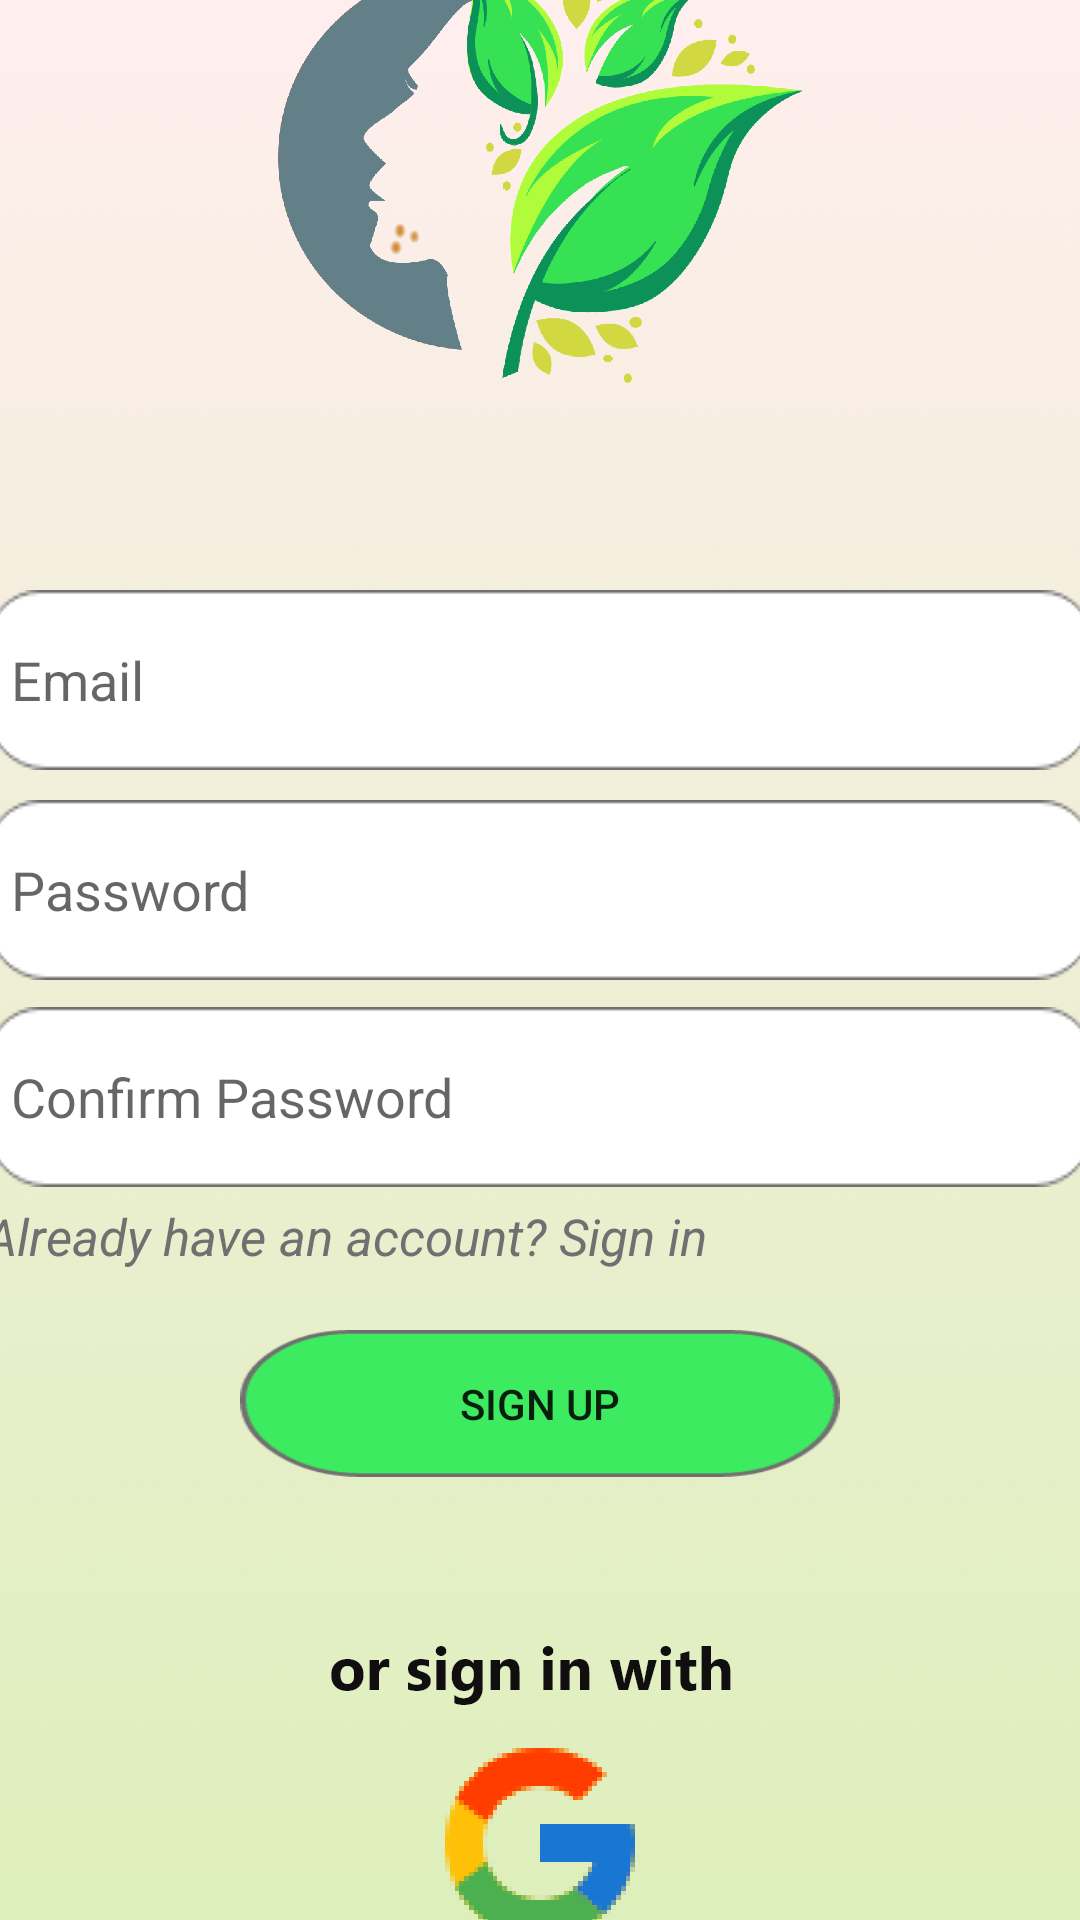

Here is an Android app screen rendered from its layout file. Give the layout XML and the strings, colors and styles it references.
<!-- AndroidManifest.xml: application theme Theme.DrDerma -->
<!-- res/layout/activity_sign_up.xml -->
<?xml version="1.0" encoding="utf-8"?>
<LinearLayout xmlns:android="http://schemas.android.com/apk/res/android"
    xmlns:app="http://schemas.android.com/apk/res-auto"
    xmlns:tools="http://schemas.android.com/tools"
    android:layout_width="match_parent"
    android:layout_height="match_parent"
    android:gravity="center"
    android:background="@drawable/jonquil"
    android:orientation="vertical"
    tools:context=".SignUpActivity">

    <LinearLayout
        android:layout_width="395dp"
        android:layout_height="701dp"
        android:layout_marginStart="30dp"
        android:layout_marginLeft="30dp"
        android:layout_marginEnd="30dp"
        android:layout_marginRight="30dp"
        android:gravity="center_horizontal"
        android:orientation="vertical">

        <ImageView
            android:id="@+id/imageView"
            android:layout_width="175dp"
            android:layout_height="174dp"
            android:layout_gravity="center_horizontal"
            android:layout_marginBottom="20dp"
            app:srcCompat="@drawable/logo_derma" />

        <EditText
            android:id="@+id/etEmail"
            android:layout_width="match_parent"
            android:layout_height="wrap_content"
            android:layout_marginBottom="10dp"
            android:background="@drawable/rectangle__1"
            android:ems="10"
            android:layout_marginTop="33dp"
            android:hint="Email"
            android:inputType="textEmailAddress"
            android:layout_marginLeft="12dp"
            android:layout_marginRight="12dp"
            android:padding="9dp" />

        <EditText
            android:id="@+id/etPassword"
            android:layout_width="match_parent"
            android:layout_height="wrap_content"
            android:background="@drawable/rectangle__1"
            android:layout_marginLeft="12dp"
            android:layout_marginRight="12dp"
            android:ems="10"
            android:hint="Password"
            android:inputType="textPassword"
            android:padding="9dp" />

        <EditText
            android:id="@+id/etConfirmPassword"
            android:layout_width="match_parent"
            android:layout_height="wrap_content"
            android:background="@drawable/rectangle__1"
            android:ems="10"
            android:layout_marginTop="9dp"
            android:hint="Confirm Password"
            android:inputType="textPassword"
            android:layout_marginLeft="12dp"
            android:layout_marginRight="12dp"
            android:padding="9dp" />

        <TextView
            android:id="@+id/tv_clickSignUp"
            android:layout_width="wrap_content"
            android:layout_height="wrap_content"
            android:layout_gravity="left"
            android:layout_marginTop="5dp"
            android:layout_marginEnd="5dp"
            android:layout_marginStart="12dp"
            android:gravity="center"
            android:textColor="@color/text_sign_in"
            android:text="@string/already_have_an_account_sign_in"
            android:textStyle="italic"
            android:textSize="17sp"
            android:clickable="true"
            android:focusable="true"
          />

        <Button
            android:id="@+id/btnSignUp"
            android:layout_width="200dp"
            android:layout_height="wrap_content"
            android:layout_marginTop="20dp"
            android:padding="15dp"
            android:text="Sign up"

            android:background="@drawable/rectangle__3"
            app:cornerRadius="10dp" />

        <ProgressBar
            android:id="@+id/progressbar"
            style="@style/Widget.AppCompat.ProgressBar"
            android:layout_width="wrap_content"
            android:layout_height="wrap_content"
            android:visibility="invisible" />

        <TextView
            android:layout_width="wrap_content"
            android:layout_height="wrap_content"
            android:layout_marginTop="1dp"
            android:drawableLeft="@drawable/or_sign_in_with"
            android:textSize="18sp"/>

        <LinearLayout
            android:layout_width="wrap_content"
            android:layout_height="wrap_content"
            android:layout_marginTop="8dp"
            android:layout_marginBottom="10dp"
            android:orientation="horizontal"
            android:layout_gravity="center_horizontal">

            
            <ImageButton
                android:id="@+id/bt_google"
                android:layout_width="wrap_content"
                android:layout_height="wrap_content"
                android:background="@drawable/icons8_google_48"
                />
        </LinearLayout>

    </LinearLayout>
</LinearLayout>
<!-- resources referenced by this layout -->
<resources>
  <color name="black">#FF000000</color>
  <color name="text_sign_in">#707070</color>
  <color name="white">#FFFFFFFF</color>
  <!-- drawable ic_google (drawable) -->
  <?xml version="1.0" encoding="utf-8"?>
  <vector android:height="24dp" android:viewportHeight="512"
      android:viewportWidth="512" android:width="24dp" xmlns:android="http://schemas.android.com/apk/res/android">
      <path android:fillColor="#167EE6" android:pathData="M492.668,211.489l-208.84,-0.01c-9.222,0 -16.697,7.474 -16.697,16.696v66.715c0,9.22 7.475,16.696 16.696,16.696h117.606c-12.878,33.421 -36.914,61.41 -67.58,79.194L384,477.589c80.442,-46.523 128,-128.152 128,-219.53c0,-13.011 -0.959,-22.312 -2.877,-32.785C507.665,217.317 500.757,211.489 492.668,211.489z"/>
      <path android:fillColor="#12B347" android:pathData="M256,411.826c-57.554,0 -107.798,-31.446 -134.783,-77.979l-86.806,50.034C78.586,460.443 161.34,512 256,512c46.437,0 90.254,-12.503 128,-34.292v-0.119l-50.147,-86.81C310.915,404.083 284.371,411.826 256,411.826z"/>
      <path android:fillColor="#0F993E" android:pathData="M384,477.708v-0.119l-50.147,-86.81c-22.938,13.303 -49.48,21.047 -77.853,21.047V512C302.437,512 346.256,499.497 384,477.708z"/>
      <path android:fillColor="#FFD500" android:pathData="M100.174,256c0,-28.369 7.742,-54.91 21.043,-77.847l-86.806,-50.034C12.502,165.746 0,209.444 0,256s12.502,90.254 34.411,127.881l86.806,-50.034C107.916,310.91 100.174,284.369 100.174,256z"/>
      <path android:fillColor="#FF4B26" android:pathData="M256,100.174c37.531,0 72.005,13.336 98.932,35.519c6.643,5.472 16.298,5.077 22.383,-1.008l47.27,-47.27c6.904,-6.904 6.412,-18.205 -0.963,-24.603C378.507,23.673 319.807,0 256,0C161.34,0 78.586,51.557 34.411,128.119l86.806,50.034C148.202,131.62 198.446,100.174 256,100.174z"/>
      <path android:fillColor="#D93F21" android:pathData="M354.932,135.693c6.643,5.472 16.299,5.077 22.383,-1.008l47.27,-47.27c6.903,-6.904 6.411,-18.205 -0.963,-24.603C378.507,23.672 319.807,0 256,0v100.174C293.53,100.174 328.005,113.51 354.932,135.693z"/>
  </vector>
  <!-- drawable icons8_google_48: png bitmap (drawable-hdpi, 2788 bytes) -->
  <!-- drawable jonquil: png bitmap (drawable-hdpi, 57927 bytes) -->
  <!-- drawable logo_derma: png bitmap (drawable-hdpi, 325426 bytes) -->
  <!-- drawable or_sign_in_with: png bitmap (drawable-hdpi, 2225 bytes) -->
  <!-- drawable rectangle__1: png bitmap (drawable-mdpi, 2235 bytes) -->
  <!-- drawable rectangle__3: png bitmap (drawable-hdpi, 2154 bytes) -->
  <!-- drawable round_corner_bg (drawable) -->
  <?xml version="1.0" encoding="utf-8"?>
  <shape android:shape="rectangle" xmlns:android="http://schemas.android.com/apk/res/android">
  
      <gradient
          android:type="linear"
          android:angle="0"
          android:startColor="#CA29DC"
          android:endColor="#2F6DD5"
          />
  
      <corners android:radius="36dp"></corners>
  
  </shape>
  <string name="already_have_an_account_sign_in">Already have an account? Sign in</string>
  <style name="Theme.DrDerma" parent="Theme.MaterialComponents.DayNight.DarkActionBar">
          
          <item name="colorPrimary">@color/purple_500</item>
          <item name="colorPrimaryVariant">@color/purple_700</item>
          <item name="colorOnPrimary">@color/white</item>
          
          <item name="colorSecondary">@color/teal_200</item>
          <item name="colorSecondaryVariant">@color/teal_700</item>
          <item name="colorOnSecondary">@color/black</item>
          
          <item name="android:statusBarColor" tools:targetApi="l">?attr/colorPrimaryVariant</item>
          
      </style>
  <color name="purple_500">#FF6200EE</color>
  <color name="purple_700">#FF3700B3</color>
  <color name="teal_200">#FF03DAC5</color>
  <color name="teal_700">#FF018786</color>
</resources>
